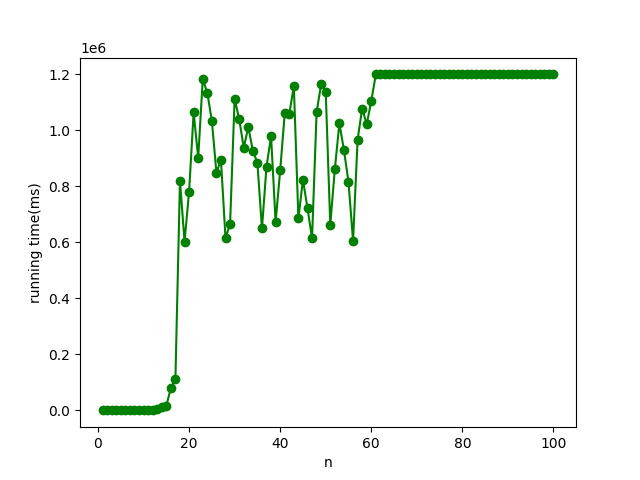

Source data for this figure (header and first rows):
x, running_time
1, 141
2, 133
3, 138
4, 146
5, 228
6, 147
7, 164
8, 195
9, 319
10, 349
11, 1219
12, 1665
13, 6117
14, 10879
15, 16701
16, 79956
17, 112854
18, 602871
19, 820490
20, 780871
21, 1064197
22, 901926
23, 1181960
24, 1134845
25, 1034296
26, 849639
27, 893353
28, 615214
29, 665417
30, 1112749
31, 1040783
32, 938466
33, 1011674
34, 928021
35, 883818
36, 649852
37, 871038
38, 978610
39, 673035
40, 856917
41, 1060615
42, 1058574
43, 1157690
44, 685879
45, 824193
46, 721325
47, 615404
48, 1065778
49, 1165251
50, 1136798
51, 663145
52, 861700
53, 1025855
54, 929857
55, 815859
56, 604939
57, 966977
58, 1078018
59, 1021794
60, 1104513
... 40 more rows
